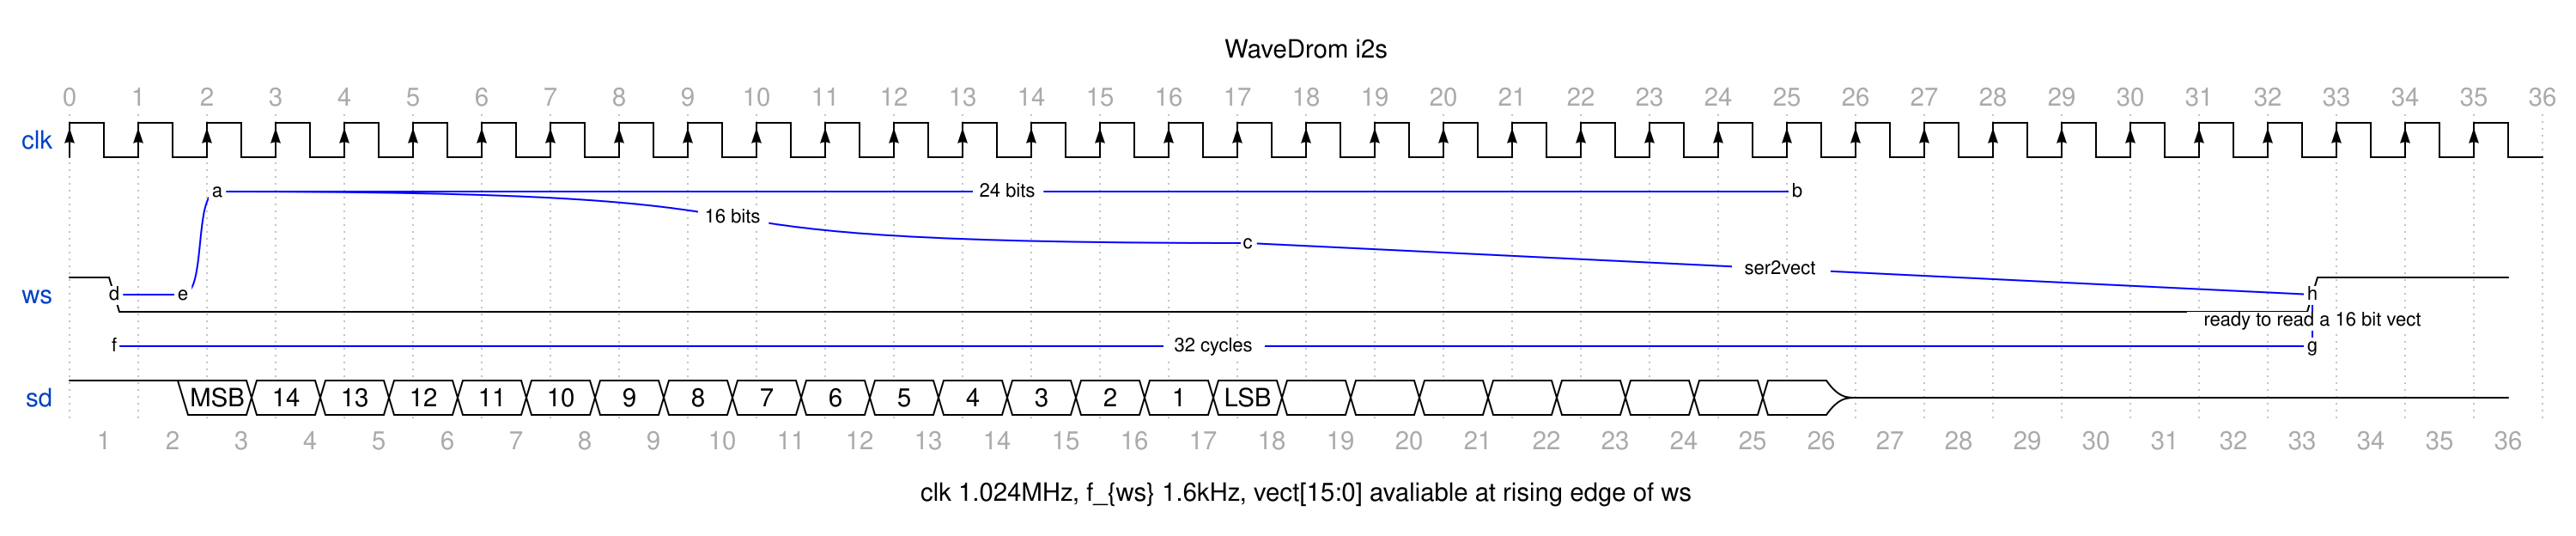

Reproduce this timing diagram as a WaveDrom spec.

{signal: [
  {name: 'clk', wave: 'P...................................' },
  {node:'..a......................b...'},
  {node:'.................c'},
  {name: 'ws', node:".de..............................h",wave: '10...............................1..', phase:0.5},
  
  {            node:".f...............................g", phase:0.5},
  
  {name: 'sd', wave: '1.222222222222222222222222z.........',phase:0.5, data : 'MSB 14 13 12 11 10 9 8 7 6 5 4 3 2 1 LSB'},
], 
 
 head:{
   text:'WaveDrom i2s',
   tick:0,
   every:1
 },
 foot:{
  text:'clk 1.024MHz, f_{ws} 1.6kHz, vect[15:0] avaliable at rising edge of ws',
   tock:1
 },
 
 edge:["a+b 24 bits", "a~c 16 bits","d~e","e~a",
       "f~g 32 cycles","g~h ready to read a 16 bit vect",
       "c-h ser2vect"
  
       ]
 
 
}
